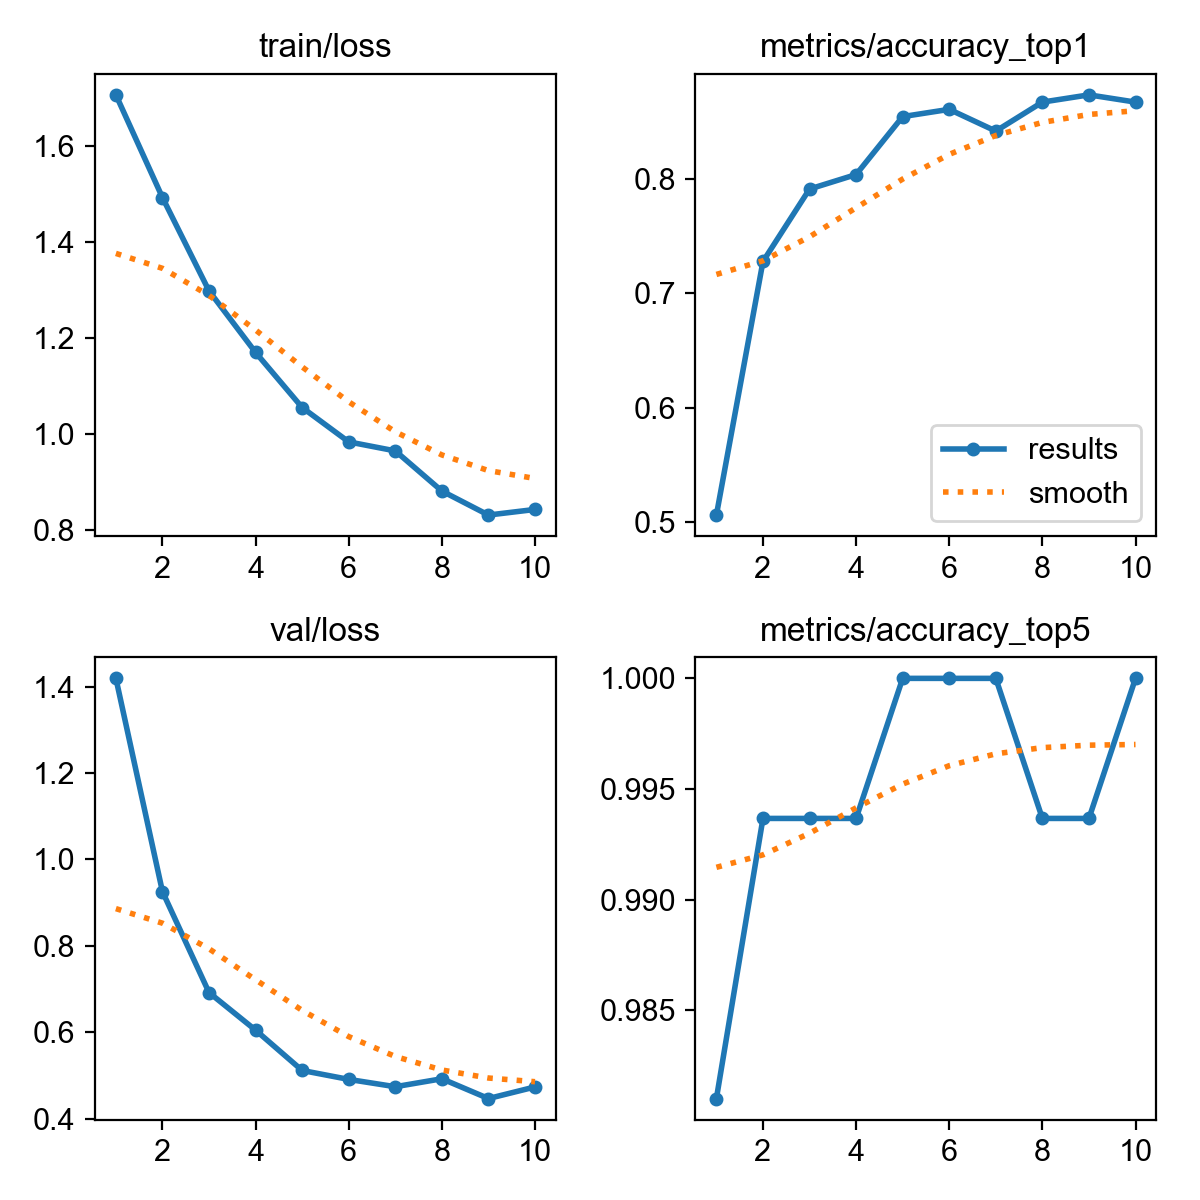

Values plotted in this chart, from the file beside it:
epoch, time, train/loss, metrics/accuracy_top1, metrics/accuracy_top5, val/loss, lr/pg0, lr/pg1, lr/pg2
1, 11.94, 1.707, 0.5063, 0.981, 1.419, 0.0003319, 0.0003319, 0.0003319
2, 19.34, 1.493, 0.7278, 0.9937, 0.9254, 0.0005994, 0.0005994, 0.0005994
3, 25.85, 1.299, 0.7911, 0.9937, 0.6917, 0.0008009, 0.0008009, 0.0008009
4, 32.33, 1.171, 0.8038, 0.9937, 0.6046, 0.000703, 0.000703, 0.000703
5, 38.82, 1.056, 0.8544, 1, 0.5112, 0.000604, 0.000604, 0.000604
6, 45.27, 0.9841, 0.8608, 1, 0.4906, 0.000505, 0.000505, 0.000505
7, 51.83, 0.9653, 0.8418, 1, 0.4736, 0.000406, 0.000406, 0.000406
8, 58.25, 0.8817, 0.8671, 0.9937, 0.492, 0.000307, 0.000307, 0.000307
9, 64.83, 0.8316, 0.8734, 0.9937, 0.4462, 0.000208, 0.000208, 0.000208
10, 71.35, 0.8433, 0.8671, 1, 0.4731, 0.000109, 0.000109, 0.000109
